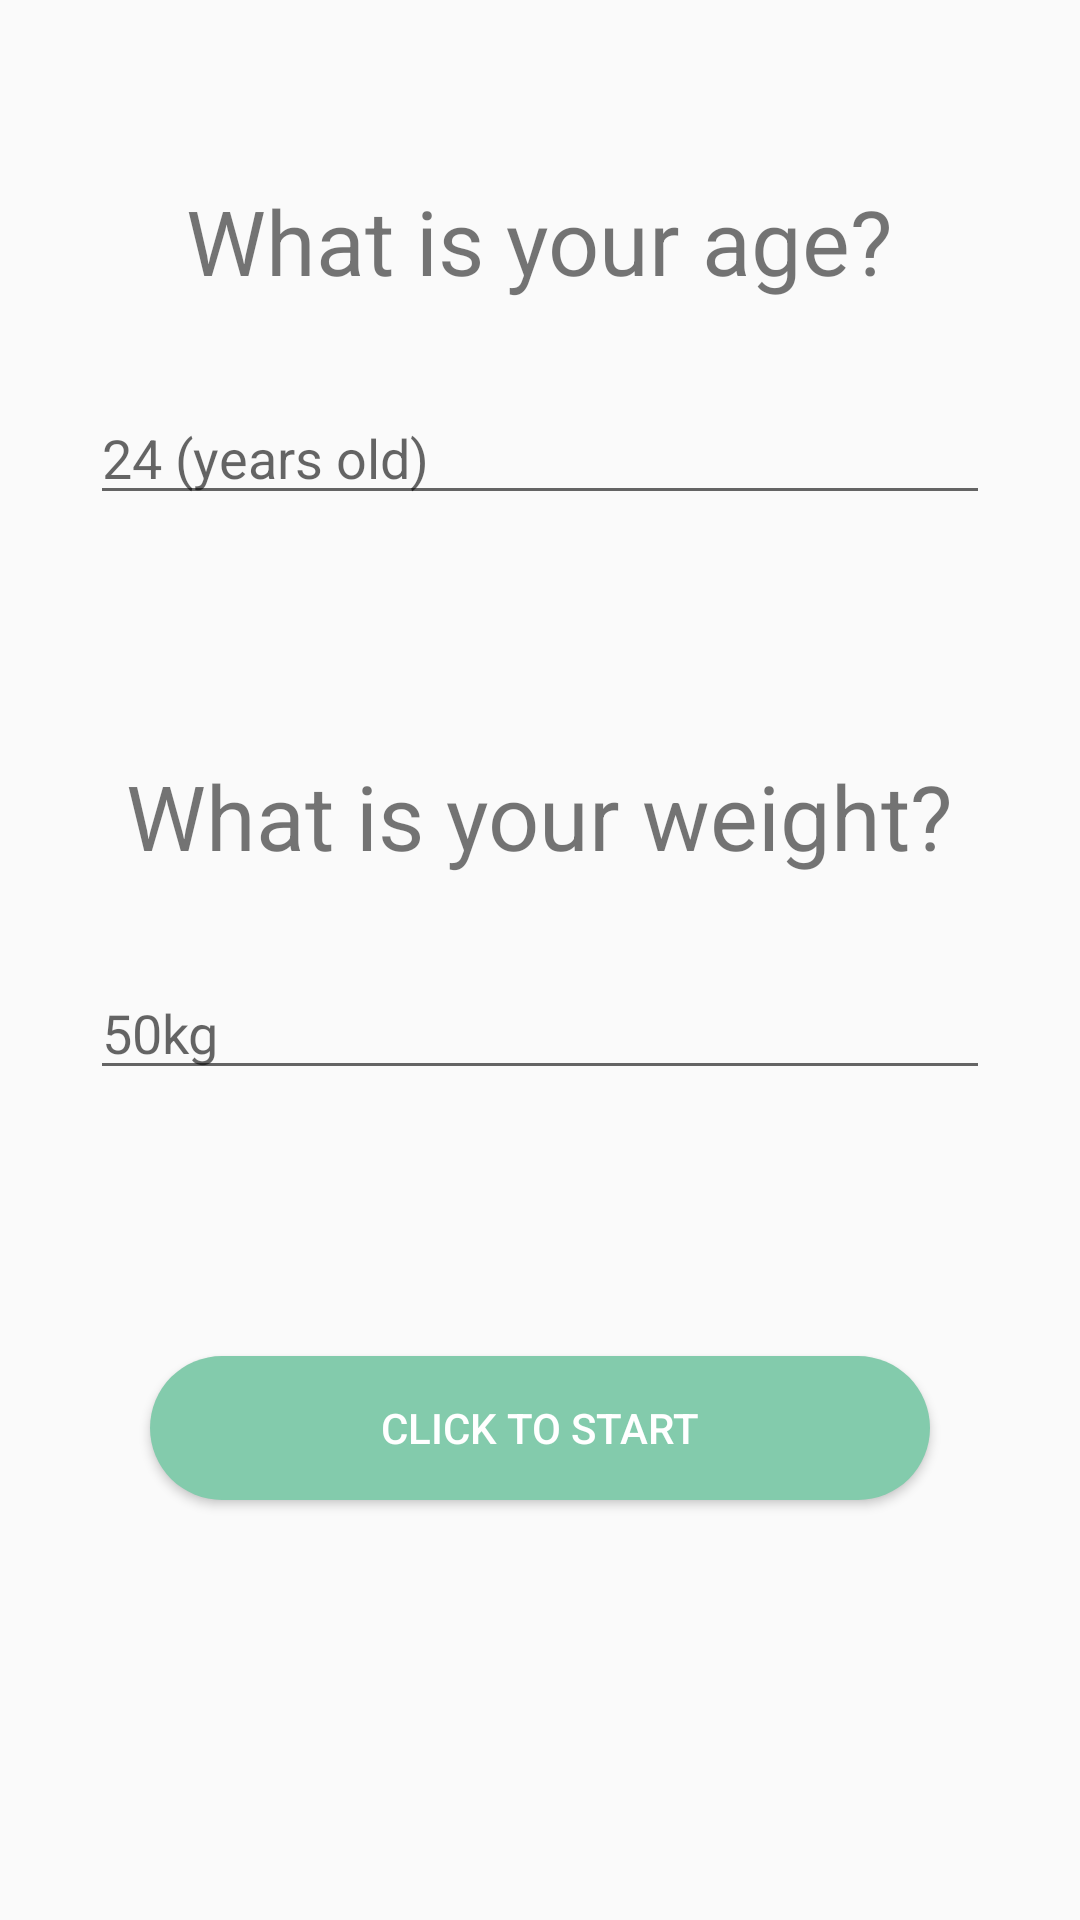

Here is an Android app screen rendered from its layout file. Give the layout XML and the strings, colors and styles it references.
<!-- AndroidManifest.xml: application theme AppTheme -->
<!-- res/layout/activity_user_info_2.xml -->
<?xml version="1.0" encoding="utf-8"?>
<LinearLayout
    xmlns:android="http://schemas.android.com/apk/res/android"
    xmlns:app="http://schemas.android.com/apk/res-auto"
    android:layout_width="match_parent"
    android:layout_height="match_parent"
    android:orientation="vertical">

    <TextView
        android:id="@+id/textView"
        android:layout_width="wrap_content"
        android:layout_height="wrap_content"
        android:layout_gravity="center"
        android:text="@string/what_is_your_age"
        android:layout_marginTop="60dp"
        android:textSize="30sp"
        app:layout_constraintEnd_toEndOf="parent"
        app:layout_constraintStart_toStartOf="parent" />


    <EditText
        android:id="@+id/input_user_age"
        android:layout_width="match_parent"
        android:layout_height="wrap_content"
        android:layout_marginTop="30dp"
        android:layout_marginStart="30dp"
        android:layout_marginEnd="30dp"
        android:ems="10"
        android:inputType="number"
        android:hint="@string/_24_years_old" />

    <TextView
        android:layout_width="wrap_content"
        android:layout_height="wrap_content"
        android:layout_gravity="center"
        android:text="@string/what_is_your_weight"
        android:layout_marginTop="80dp"
        android:textSize="30sp"
        app:layout_constraintEnd_toEndOf="parent"
        app:layout_constraintStart_toStartOf="parent" />

    <EditText
        android:id="@+id/input_user_weight"
        android:layout_width="match_parent"
        android:layout_height="wrap_content"
        android:layout_marginTop="30dp"
        android:layout_marginStart="30dp"
        android:layout_marginEnd="30dp"
        android:ems="10"
        android:inputType="number"
        android:hint="@string/_50kg" />

    <LinearLayout
        android:layout_width="match_parent"
        android:layout_height="fill_parent"
        android:gravity="bottom|center">
        <Button
            android:id="@+id/btn_birth_to_main"
            android:layout_width="260dp"
            android:layout_height="wrap_content"
            android:layout_marginBottom="70dp"
            android:background="@drawable/btn_circle_shape"
            android:text="@string/click_to_start"
            android:textColor="#fff" />
    </LinearLayout>
</LinearLayout>
<!-- resources referenced by this layout -->
<resources>
  <!-- drawable btn_circle_shape (drawable) -->
  <?xml version="1.0" encoding="utf-8"?>
  <shape xmlns:android="http://schemas.android.com/apk/res/android"
      android:shape="rectangle">
  
      <solid android:color="#83cbac" />
      <corners android:radius="100dip" />
  </shape>
  <string name="_24_years_old">24 (years old)</string>
  <string name="_50kg">50kg</string>
  <string name="click_to_start">click to start</string>
  <string name="what_is_your_age">What is your age?</string>
  <string name="what_is_your_weight">What is your weight?</string>
  <style name="AppTheme" parent="Theme.AppCompat.Light.NoActionBar">
          
          <item name="colorPrimary">@color/colorPrimary</item>
          <item name="colorPrimaryDark">@color/colorMint</item>
          <item name="colorAccent">@color/colorAccent</item>
      </style>
  <color name="colorPrimary">#6200EE</color>
  <color name="colorMint">#83cbac</color>
  <color name="colorAccent">#03DAC5</color>
</resources>
